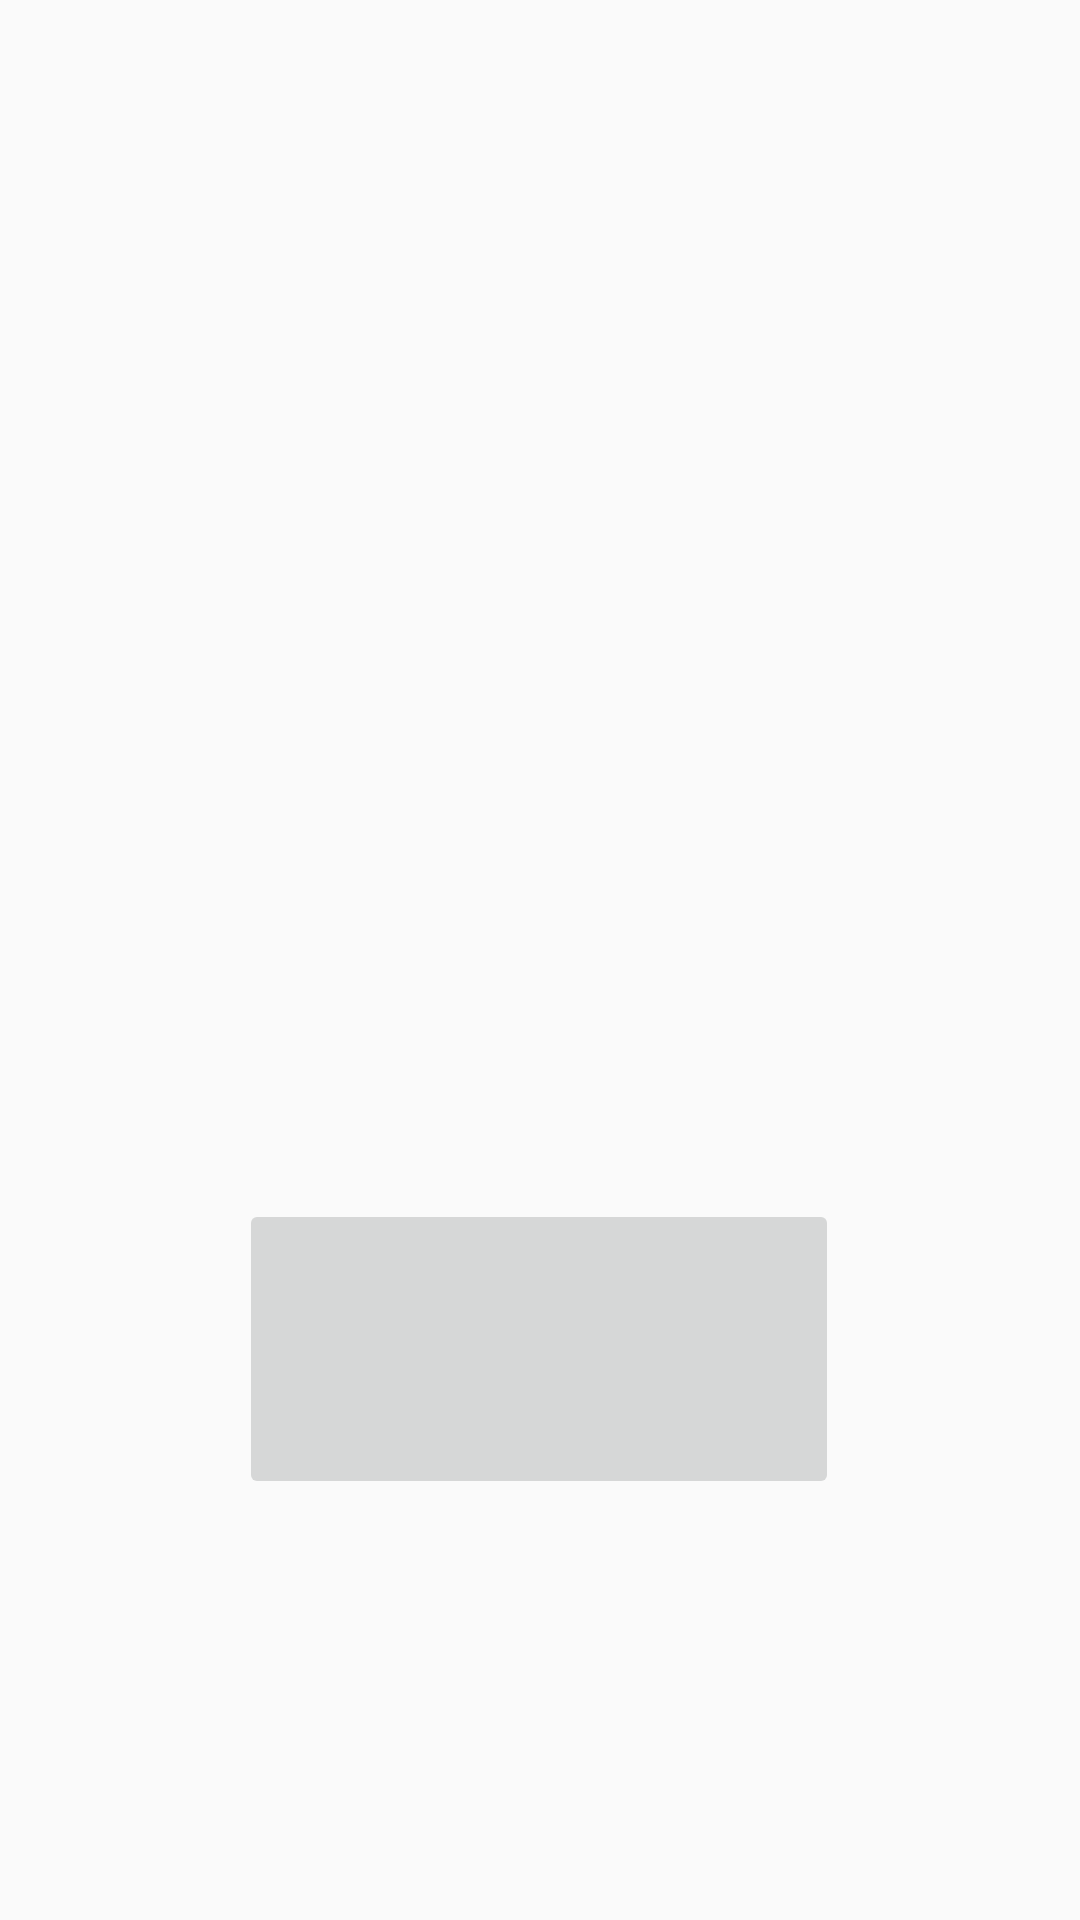

This screen was rendered from an Android layout file. Write that file and the resources it references.
<!-- AndroidManifest.xml: activity theme Theme.AppCompat.DayNight.NoActionBar -->
<!-- res/layout/activity_main.xml -->
<?xml version="1.0" encoding="utf-8"?>
<androidx.constraintlayout.widget.ConstraintLayout xmlns:android="http://schemas.android.com/apk/res/android"
    xmlns:app="http://schemas.android.com/apk/res-auto"
    xmlns:tools="http://schemas.android.com/tools"
    android:layout_width="match_parent"
    android:layout_height="match_parent"
    android:background="@drawable/wallpaper"
    tools:context=".MainActivity">

    <ImageButton
        android:id="@+id/imageButton"
        android:layout_width="200dp"
        android:layout_height="100dp"
        android:scaleType="fitCenter"
        app:layout_constraintBottom_toBottomOf="parent"
        app:layout_constraintEnd_toEndOf="parent"
        app:layout_constraintHorizontal_bias="0.497"
        app:layout_constraintStart_toStartOf="parent"
        app:layout_constraintTop_toBottomOf="@+id/imageView"
        app:layout_constraintVertical_bias="0.74"
        app:srcCompat="@drawable/start" />

    <ImageView
        android:id="@+id/imageView"
        android:layout_width="wrap_content"
        android:layout_height="wrap_content"
        app:layout_constraintBottom_toBottomOf="parent"
        app:layout_constraintEnd_toEndOf="parent"
        app:layout_constraintHorizontal_bias="0.0"
        app:layout_constraintStart_toStartOf="parent"
        app:layout_constraintTop_toTopOf="parent"
        app:layout_constraintVertical_bias="0.0"
        android:scaleType="fitCenter"
        app:srcCompat="@drawable/title" />
</androidx.constraintlayout.widget.ConstraintLayout>
<!-- resources referenced by this layout -->
<resources>
  <!-- drawable start: png bitmap (drawable-v24, 6764 bytes) -->
  <!-- drawable title: png bitmap (drawable-v24, 164011 bytes) -->
</resources>
